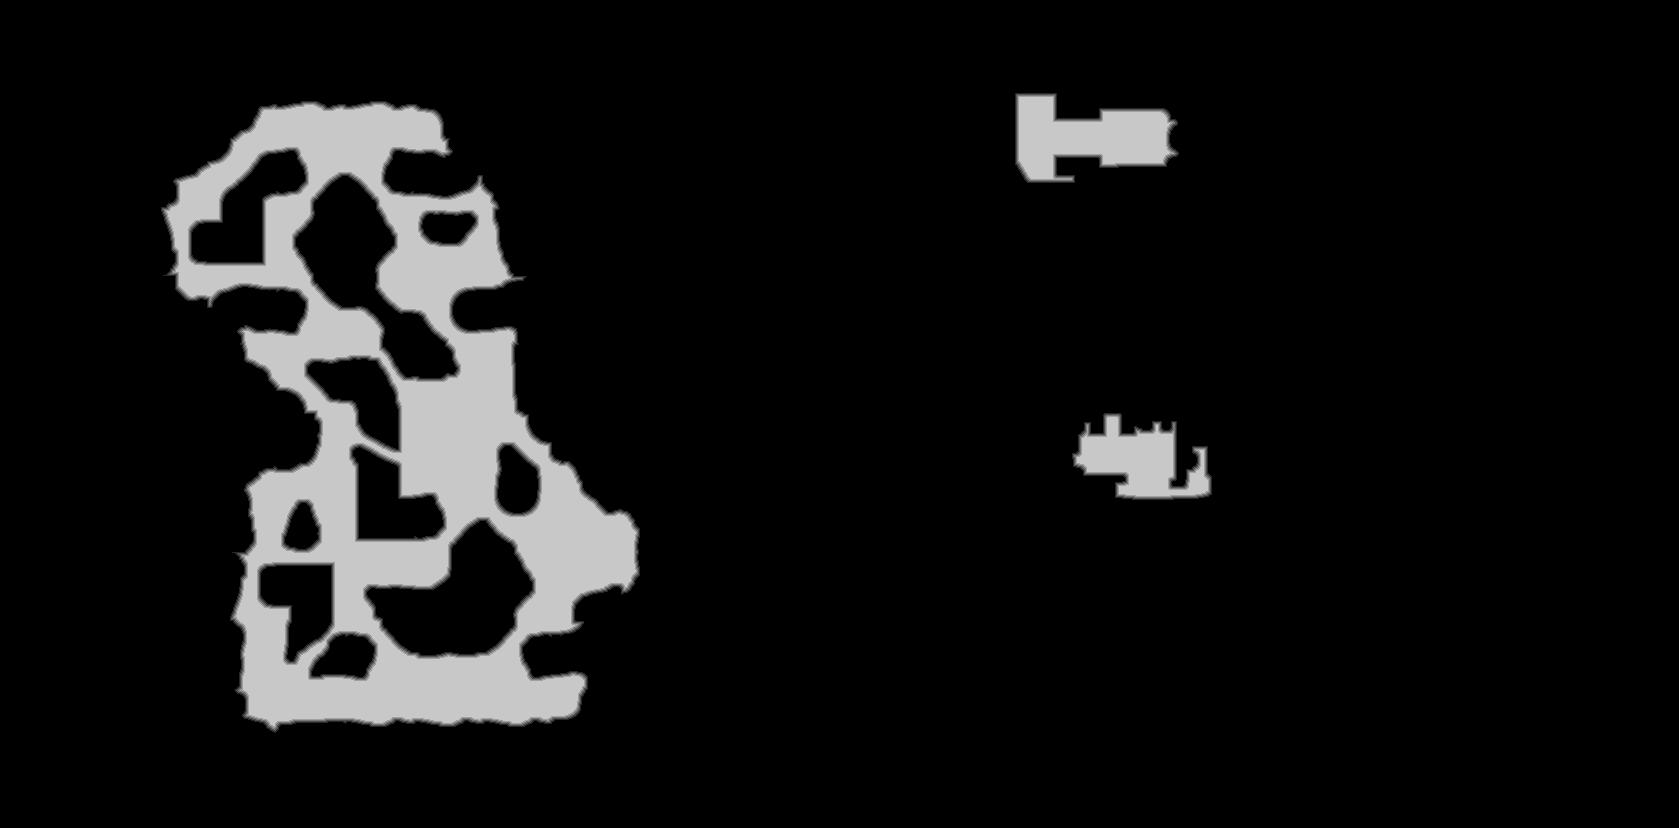

The data file committed next to this chart (first rows):
source	tdt_hull melee
truth	truth_35bb30abbf0.tsv
width	1679
height	828
nibble	0	1241493
nibble	1	8313
nibble	2	8306
nibble	3	8288
nibble	4	8239
nibble	5	115573
